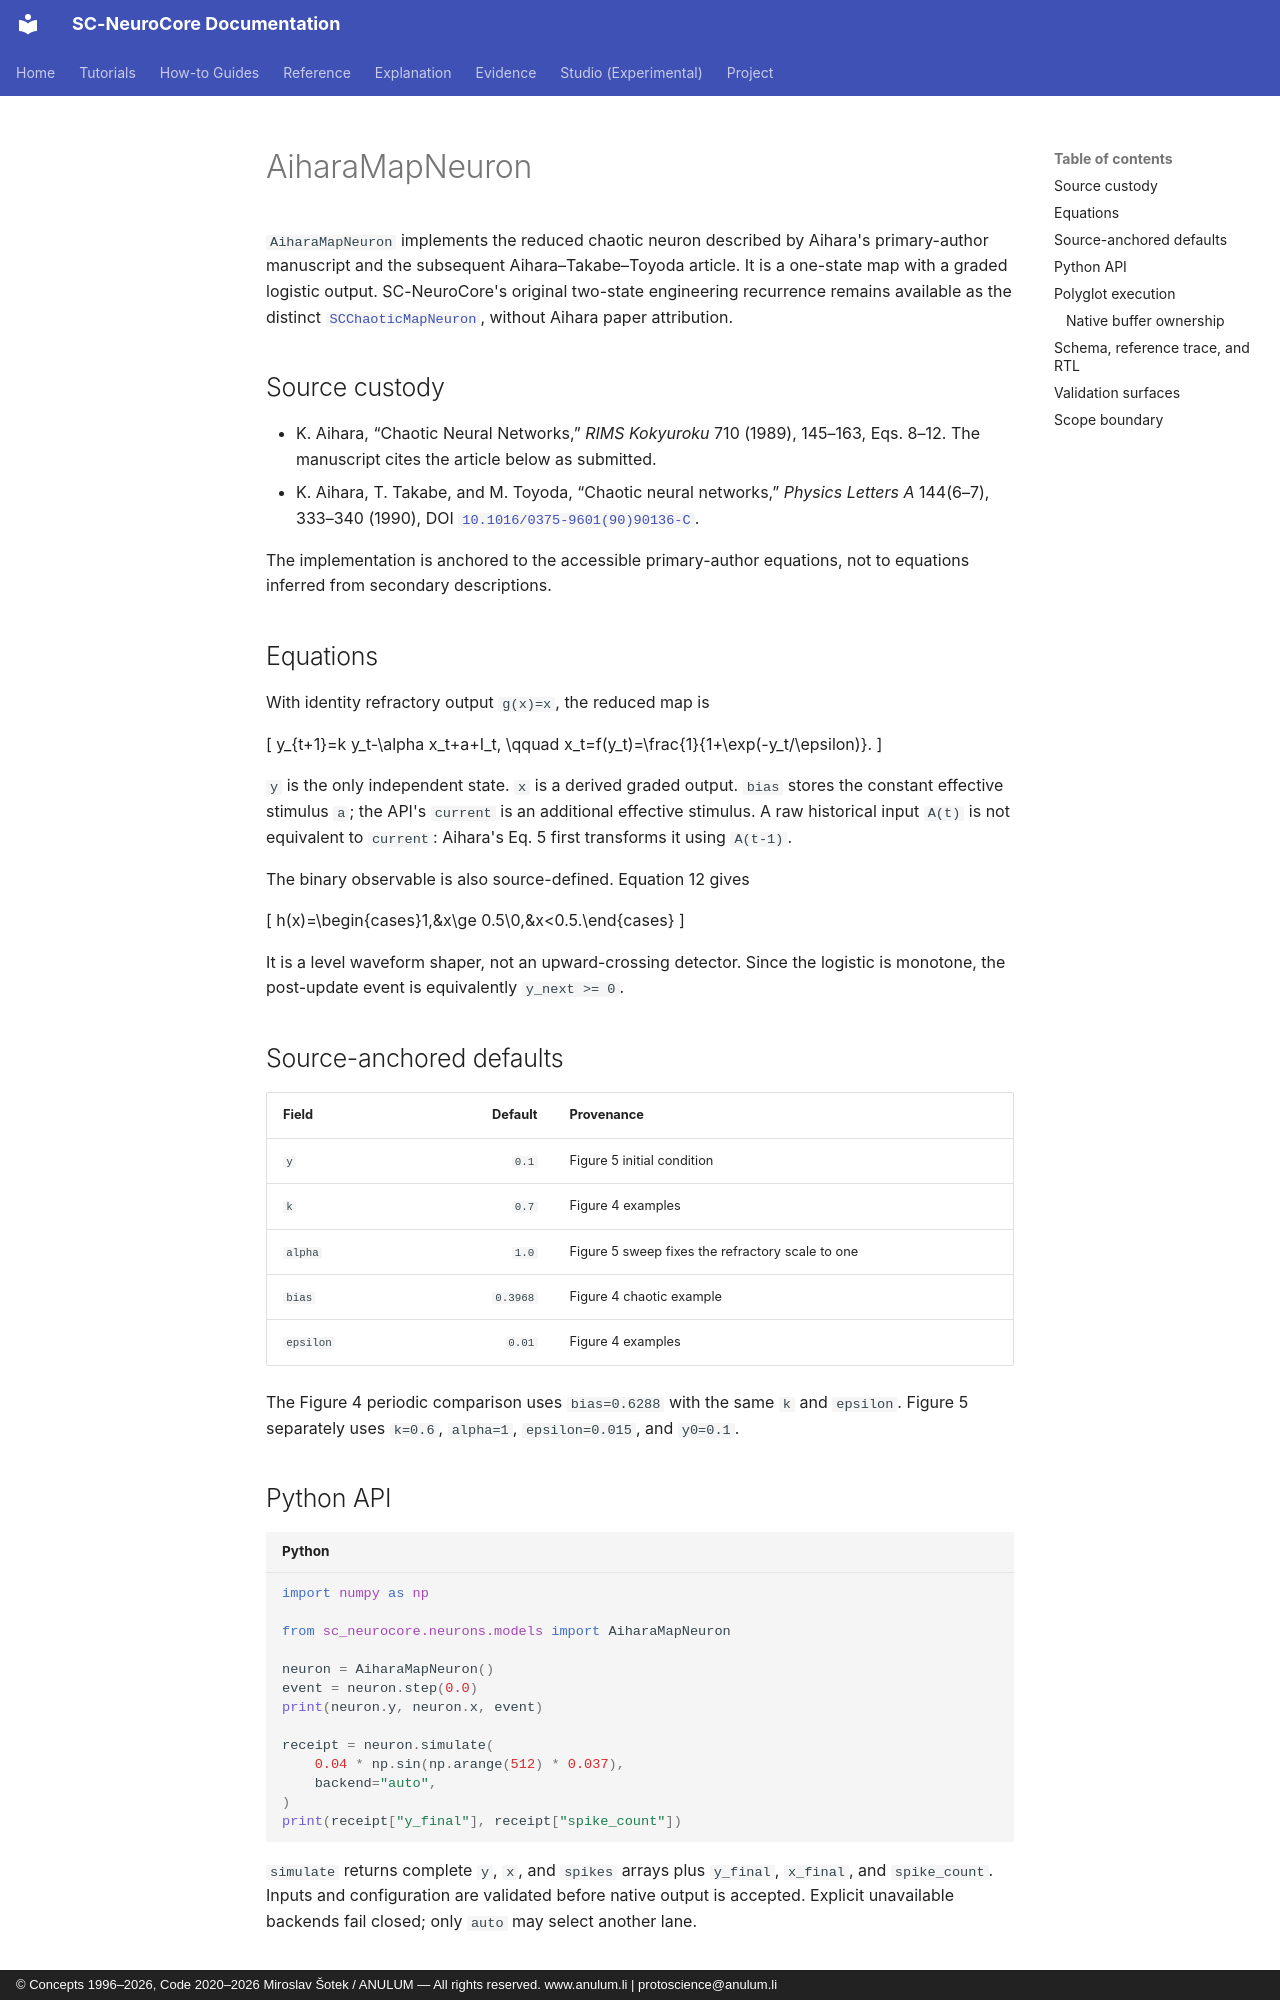

repository: anulum/sc-neurocore · page: api/models/aihara_map/index.html · generator: mkdocs · copyright: © Concepts 1996–2026, Code 2020–2026 Miroslav Šotek / ANULUM — All rights reserved. www.anulum.li | protoscience@anulum.li

<!-- SPDX-License-Identifier: AGPL-3.0-or-later -->
# AiharaMapNeuron

`AiharaMapNeuron` implements the reduced chaotic neuron described by Aihara's
primary-author manuscript and the subsequent Aihara–Takabe–Toyoda article. It
is a one-state map with a graded logistic output. SC-NeuroCore's original
two-state engineering recurrence remains available as the distinct
[`SCChaoticMapNeuron`](sc_chaotic_map.md), without Aihara paper attribution.

## Source custody

- K. Aihara, “Chaotic Neural Networks,” *RIMS Kokyuroku* 710 (1989),
  145–163, Eqs. 8–12. The manuscript cites the article below as submitted.
- K. Aihara, T. Takabe, and M. Toyoda, “Chaotic neural networks,” *Physics
  Letters A* 144(6–7), 333–340 (1990),
  DOI [`10.1016/0375-9601(90)90136-C`](https://doi.org/10.1016/0375-9601(90)90136-C).

The implementation is anchored to the accessible primary-author equations,
not to equations inferred from secondary descriptions.

## Equations

With identity refractory output `g(x)=x`, the reduced map is

\[
y_{t+1}=k y_t-\alpha x_t+a+I_t,
\qquad
x_t=f(y_t)=\frac{1}{1+\exp(-y_t/\epsilon)}.
\]

`y` is the only independent state. `x` is a derived graded output. `bias`
stores the constant effective stimulus `a`; the API's `current` is an
additional effective stimulus. A raw historical input `A(t)` is not equivalent
to `current`: Aihara's Eq. 5 first transforms it using `A(t-1)`.

The binary observable is also source-defined. Equation 12 gives

\[
h(x)=\begin{cases}1,&x\ge 0.5\\0,&x<0.5.\end{cases}
\]

It is a level waveform shaper, not an upward-crossing detector. Since the
logistic is monotone, the post-update event is equivalently `y_next >= 0`.

## Source-anchored defaults

| Field | Default | Provenance |
|---|---:|---|
| `y` | `0.1` | Figure 5 initial condition |
| `k` | `0.7` | Figure 4 examples |
| `alpha` | `1.0` | Figure 5 sweep fixes the refractory scale to one |
| `bias` | `0.3968` | Figure 4 chaotic example |
| `epsilon` | `0.01` | Figure 4 examples |

The Figure 4 periodic comparison uses `bias=0.6288` with the same `k` and
`epsilon`. Figure 5 separately uses `k=0.6`, `alpha=1`, `epsilon=0.015`, and
`y0=0.1`.

## Python API

```python
import numpy as np

from sc_neurocore.neurons.models import AiharaMapNeuron

neuron = AiharaMapNeuron()
event = neuron.step(0.0)
print(neuron.y, neuron.x, event)

receipt = neuron.simulate(
    0.04 * np.sin(np.arange(512) * 0.037),
    backend="auto",
)
print(receipt["y_final"], receipt["spike_count"])
```

`simulate` returns complete `y`, `x`, and `spikes` arrays plus `y_final`,
`x_final`, and `spike_count`. Inputs and configuration are validated before
native output is accepted. Explicit unavailable backends fail closed; only
`auto` may select another lane.
